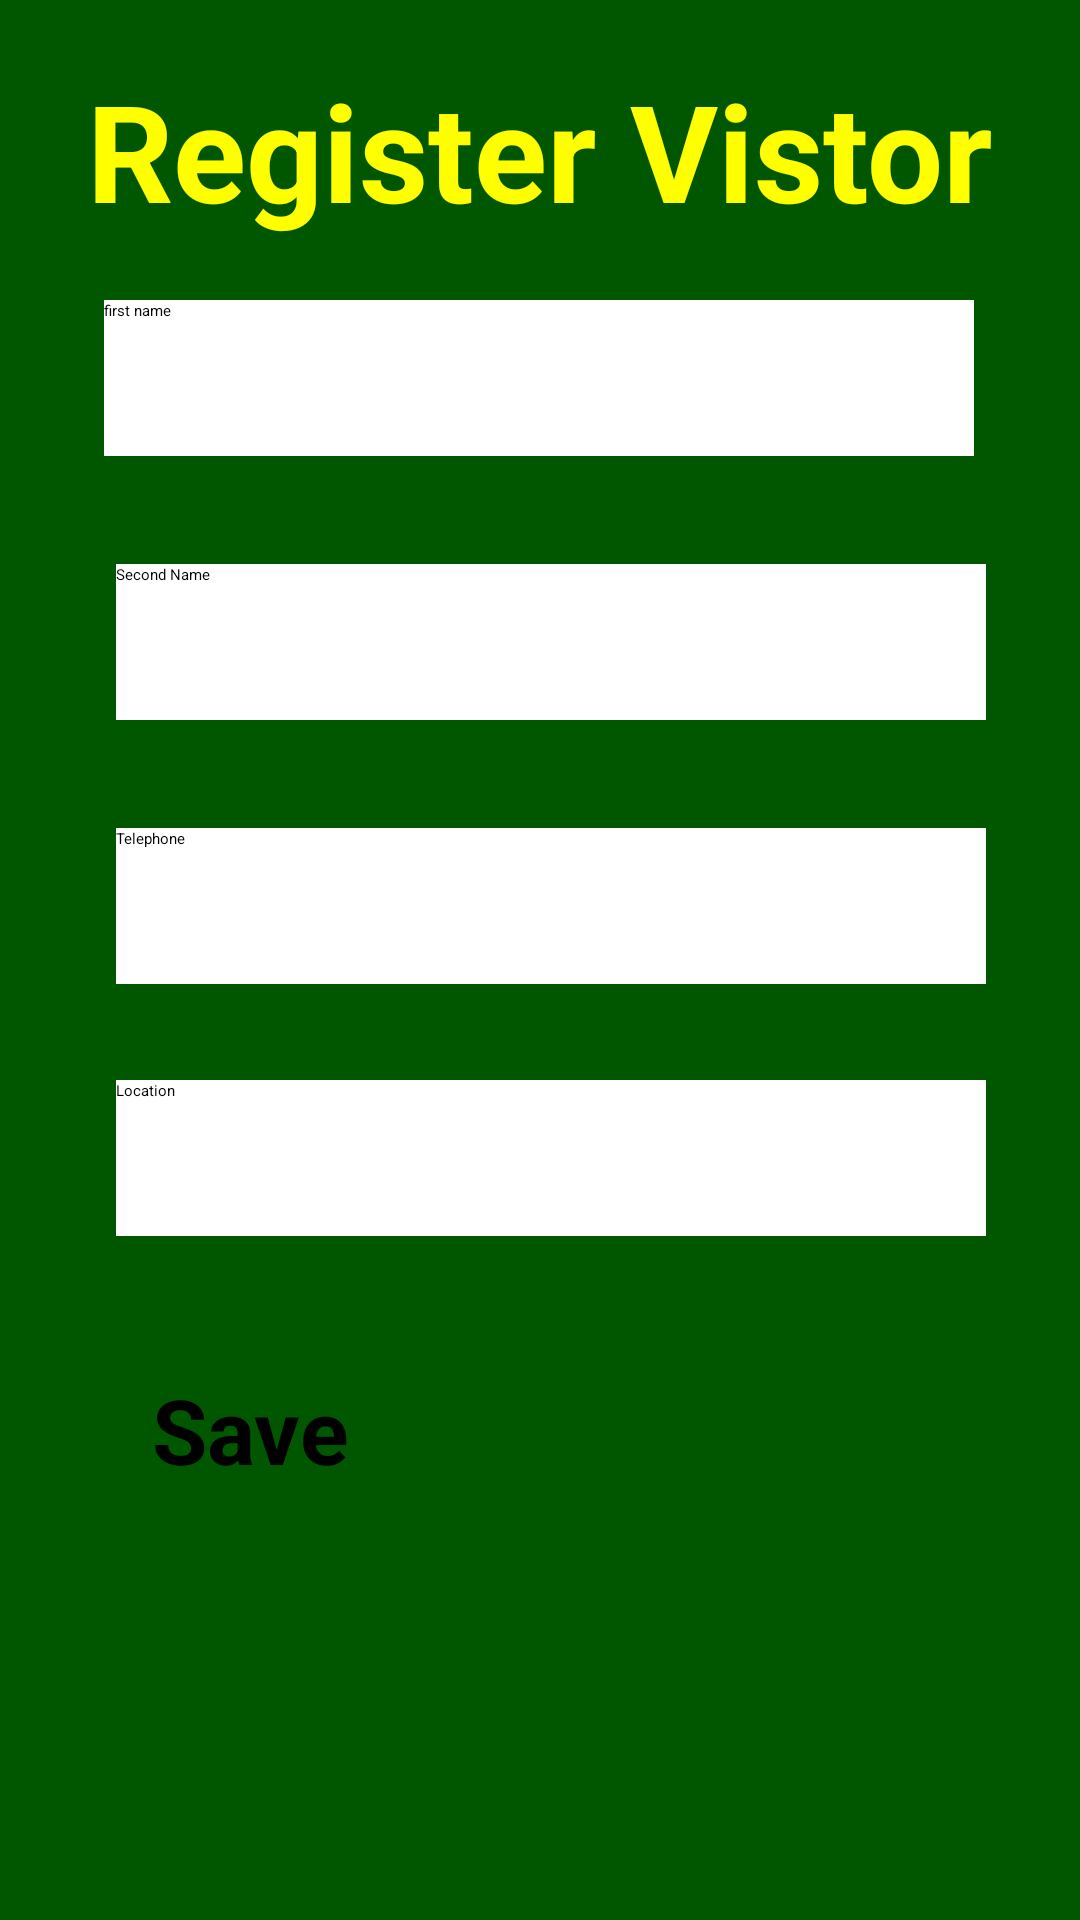

The Android layout XML behind this screen, and the referenced resources:
<!-- AndroidManifest.xml: application theme Theme.Lab1 -->
<!-- res/layout/activity_registraion.xml -->
<?xml version="1.0" encoding="utf-8"?>
<androidx.constraintlayout.widget.ConstraintLayout xmlns:android="http://schemas.android.com/apk/res/android"
    xmlns:app="http://schemas.android.com/apk/res-auto"
    xmlns:tools="http://schemas.android.com/tools"
    android:layout_width="match_parent"
    android:layout_height="match_parent"
    android:background="@color/green"
    tools:context=".Registraion_Activity">


    <EditText
        android:id="@+id/departement"
        android:layout_width="290dp"
        android:layout_height="52dp"
        android:layout_marginTop="32dp"
        android:background="@color/white"
        android:textColor="@color/black"
        android:ems="10"
        android:hint="Location"
        android:text="Location"
        android:inputType="textPersonName"
        app:layout_constraintEnd_toEndOf="parent"
        app:layout_constraintHorizontal_bias="0.553"
        app:layout_constraintStart_toStartOf="parent"
        app:layout_constraintTop_toBottomOf="@+id/regno" />

    <EditText
        android:id="@+id/lname"
        android:layout_width="290dp"
        android:layout_height="52dp"
        android:layout_marginTop="36dp"
        android:background="@color/white"
        android:textColor="@color/black"
        android:ems="10"
        android:hint="Last Name"
        android:text="Second Name"
        android:inputType="textPersonName"
        app:layout_constraintEnd_toEndOf="parent"
        app:layout_constraintHorizontal_bias="0.553"
        app:layout_constraintStart_toStartOf="parent"
        app:layout_constraintTop_toBottomOf="@+id/fname" />

    <EditText
        android:id="@+id/regno"
        android:layout_width="290dp"
        android:layout_height="52dp"
        android:layout_marginTop="36dp"
        android:background="@color/white"
        android:textColor="@color/black"
        android:ems="10"
        android:hint="TelePhone"
        android:text="Telephone"
        android:inputType="textPersonName"
        app:layout_constraintEnd_toEndOf="parent"
        app:layout_constraintHorizontal_bias="0.553"
        app:layout_constraintStart_toStartOf="parent"
        app:layout_constraintTop_toBottomOf="@+id/lname" />

    <EditText
        android:id="@+id/fname"
        android:layout_width="290dp"
        android:layout_height="52dp"
        android:layout_marginTop="100dp"
        android:background="@color/white"
        android:textColor="@color/black"
        android:ems="10"
        android:hint="First Name"
        android:text="first name"
        android:inputType="textPersonName"
        app:layout_constraintEnd_toEndOf="parent"
        app:layout_constraintHorizontal_bias="0.495"
        app:layout_constraintStart_toStartOf="parent"
        app:layout_constraintTop_toTopOf="parent" />

    <Button
        android:id="@+id/submit"
        android:layout_width="259dp"
        android:layout_height="62dp"
        android:layout_marginTop="32dp"
        android:text="Save"
        android:textStyle="bold"
        android:textSize="30sp"
        app:layout_constraintBottom_toBottomOf="parent"
        app:layout_constraintEnd_toEndOf="parent"
        app:layout_constraintStart_toStartOf="parent"
        app:layout_constraintTop_toBottomOf="@+id/departement"
        app:layout_constraintVertical_bias="0.092" />

    <TextView
        android:id="@+id/textView6"
        android:layout_width="wrap_content"
        android:layout_height="wrap_content"
        android:textColor="@color/yellow"
        android:textStyle="bold"
        android:textSize="45dp"
        android:text="Register Vistor"
        app:layout_constraintBottom_toTopOf="@+id/fname"
        app:layout_constraintEnd_toEndOf="parent"
        app:layout_constraintStart_toStartOf="parent"
        app:layout_constraintTop_toTopOf="parent" />
</androidx.constraintlayout.widget.ConstraintLayout>
<!-- resources referenced by this layout -->
<resources>
  <color name="black">#FF000000</color>
  <color name="green">#005700</color>
  <color name="white">#FFFFFFFF</color>
  <color name="yellow">#FFFF00</color>
</resources>
